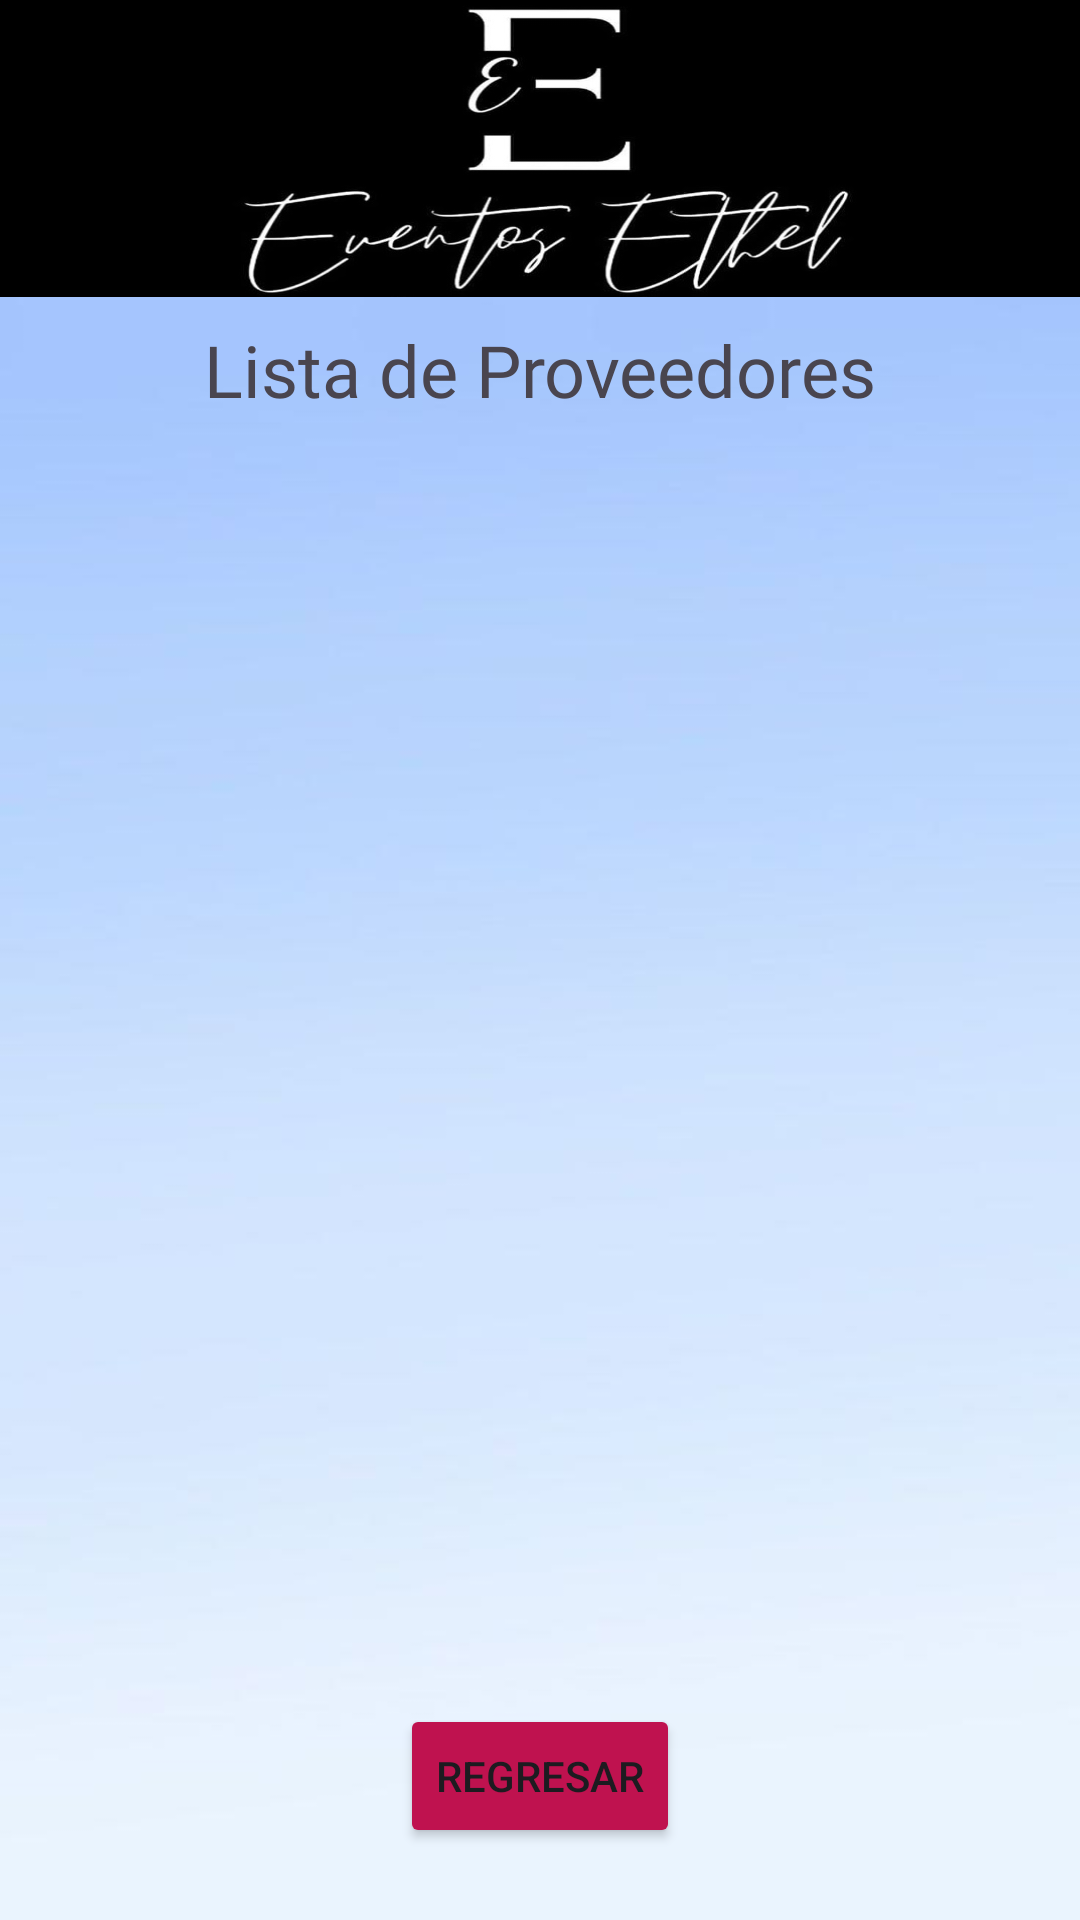

Layout XML and referenced resources for this Android screen:
<!-- AndroidManifest.xml: application theme Theme.RegistroEventosEthel -->
<!-- res/layout/activity_lista_proveedores.xml -->
<?xml version="1.0" encoding="utf-8"?>
<androidx.constraintlayout.widget.ConstraintLayout xmlns:android="http://schemas.android.com/apk/res/android"
    xmlns:app="http://schemas.android.com/apk/res-auto"
    xmlns:tools="http://schemas.android.com/tools"
    android:id="@+id/mainProveedores"
    android:layout_width="match_parent"
    android:layout_height="match_parent"
    android:background="@drawable/whatsapp_image_2024_06_11_at_4_42_07_pm__1_"
    tools:context=".ListaProveedores">

    <ImageView
        android:id="@+id/imvLogoProveedores"
        android:layout_width="412dp"
        android:layout_height="99dp"
        android:scaleType="fitXY"
        app:srcCompat="@drawable/logo_eventos_ethel"
        app:layout_constraintTop_toTopOf="parent"
        app:layout_constraintStart_toStartOf="parent"
        app:layout_constraintEnd_toEndOf="parent" />

    <TextView
        android:id="@+id/txvListaProveedores"
        android:layout_width="wrap_content"
        android:layout_height="wrap_content"
        android:text="Lista de Proveedores"
        android:textSize="24sp"
        android:fontFamily="@font/archivo_black"
        app:layout_constraintTop_toBottomOf="@+id/imvLogoProveedores"
        app:layout_constraintStart_toStartOf="parent"
        app:layout_constraintEnd_toEndOf="parent"
        android:layout_marginTop="8dp" />

    <GridView
        android:id="@+id/gridViewProveedores"
        android:layout_width="match_parent"
        android:layout_height="0dp"
        android:numColumns="1"
        android:verticalSpacing="16dp"
        android:padding="16dp"
        android:clipToPadding="false"
        app:layout_constraintTop_toBottomOf="@id/txvListaProveedores"
        app:layout_constraintBottom_toTopOf="@id/btnRegresarLP"
        app:layout_constraintStart_toStartOf="parent"
        app:layout_constraintEnd_toEndOf="parent" />

    <Button
        android:id="@+id/btnRegresarLP"
        android:layout_width="wrap_content"
        android:layout_height="wrap_content"
        android:text="Regresar"
        android:backgroundTint="@color/btnRegresarLE"
        app:layout_constraintBottom_toBottomOf="parent"
        app:layout_constraintStart_toStartOf="parent"
        app:layout_constraintEnd_toEndOf="parent"
        android:layout_marginBottom="24dp" />

</androidx.constraintlayout.widget.ConstraintLayout>
<!-- resources referenced by this layout -->
<resources>
  <color name="btnRegresarLE">#BF124F</color>
  <!-- drawable logo_eventos_ethel: jpg bitmap (drawable, 45180 bytes) -->
  <!-- drawable whatsapp_image_2024_06_11_at_4_42_07_pm__1_: jpeg bitmap (drawable, 12065 bytes) -->
  <style name="Theme.RegistroEventosEthel" parent="Base.Theme.RegistroEventosEthel" />
  <style name="Base.Theme.RegistroEventosEthel" parent="Theme.Material3.DayNight.NoActionBar">
          
          
      </style>
</resources>
